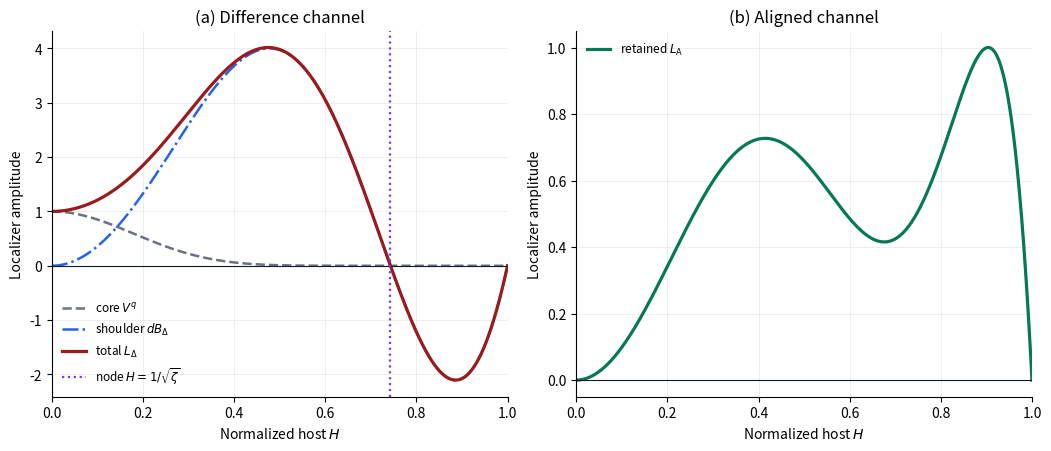

Reproduce this figure in Python.
from pathlib import Path

import matplotlib
import numpy as np

matplotlib.use("Agg")
import matplotlib.pyplot as plt


DATA_PATH = Path("analysis/numerics/fixed_background_v0_4_retained_localizers.csv")
FIGURE_PATH = Path("figures/fixed_background_v0_4_retained_localizers.png")


def retained_localizers(host: np.ndarray) -> dict[str, np.ndarray]:
    vacuum = 1.0 - host**2

    q = 16
    d = 4.0
    s = 1
    zeta = 1.8105828289285173
    difference_c1 = 1.20
    difference_c2 = 0.0
    difference_lambda = -0.35

    raw_difference = (
        host**2
        * vacuum**s
        * (1.0 - zeta * host**2)
        * (1.0 + difference_c1 * vacuum + difference_c2 * vacuum**2)
        * np.exp(difference_lambda * vacuum**3)
    )
    difference_normalization = 1.0 / np.max(np.abs(raw_difference))
    difference_basis = difference_normalization * raw_difference
    difference_core = vacuum**q
    difference_shoulder = d * difference_basis
    difference_total = difference_core + difference_shoulder

    p = 1
    aligned_c1 = -3.260
    aligned_c2 = 3.041
    aligned_rho = 0.0

    raw_aligned = (
        host**2
        * vacuum**p
        * (1.0 + aligned_c1 * vacuum + aligned_c2 * vacuum**2)
        * np.exp(aligned_rho * vacuum**3)
    )
    aligned_normalization = 1.0 / np.max(raw_aligned)
    aligned = aligned_normalization * raw_aligned

    return {
        "host": host,
        "vacuum": vacuum,
        "difference_core": difference_core,
        "difference_shoulder": difference_shoulder,
        "difference_total": difference_total,
        "aligned": aligned,
    }


def save_data(profiles: dict[str, np.ndarray]) -> None:
    DATA_PATH.parent.mkdir(parents=True, exist_ok=True)
    columns = np.column_stack(tuple(profiles.values()))
    header = ",".join(profiles.keys())
    np.savetxt(DATA_PATH, columns, delimiter=",", header=header, comments="", fmt="%.12e")


def save_figure(profiles: dict[str, np.ndarray]) -> None:
    FIGURE_PATH.parent.mkdir(parents=True, exist_ok=True)

    host = profiles["host"]
    node = 1.0 / np.sqrt(1.8105828289285173)

    figure, axes = plt.subplots(1, 2, figsize=(10.4, 4.4), constrained_layout=True)

    difference_axis = axes[0]
    difference_axis.plot(
        host,
        profiles["difference_core"],
        color="#6b7280",
        linestyle="--",
        linewidth=1.8,
        label=r"core $V^{q}$",
    )
    difference_axis.plot(
        host,
        profiles["difference_shoulder"],
        color="#2563eb",
        linestyle="-.",
        linewidth=1.8,
        label=r"shoulder $dB_{\Delta}$",
    )
    difference_axis.plot(
        host,
        profiles["difference_total"],
        color="#991b1b",
        linewidth=2.3,
        label=r"total $L_{\Delta}$",
    )
    difference_axis.axhline(0.0, color="#111827", linewidth=0.8)
    difference_axis.axvline(
        node,
        color="#7c3aed",
        linestyle=":",
        linewidth=1.6,
        label=r"node $H=1/\sqrt{\zeta}$",
    )
    difference_axis.set_title("(a) Difference channel")
    difference_axis.set_xlabel(r"Normalized host $H$")
    difference_axis.set_ylabel("Localizer amplitude")
    difference_axis.legend(frameon=False, fontsize=8.5, loc="best")
    difference_axis.grid(alpha=0.22, linewidth=0.7)

    aligned_axis = axes[1]
    aligned_axis.plot(
        host,
        profiles["aligned"],
        color="#047857",
        linewidth=2.3,
        label=r"retained $L_{\mathrm{A}}$",
    )
    aligned_axis.axhline(0.0, color="#111827", linewidth=0.8)
    aligned_axis.set_title("(b) Aligned channel")
    aligned_axis.set_xlabel(r"Normalized host $H$")
    aligned_axis.set_ylabel("Localizer amplitude")
    aligned_axis.legend(frameon=False, fontsize=8.5, loc="best")
    aligned_axis.grid(alpha=0.22, linewidth=0.7)

    for axis in axes:
        axis.set_xlim(0.0, 1.0)
        axis.spines["top"].set_visible(False)
        axis.spines["right"].set_visible(False)

    figure.savefig(FIGURE_PATH, dpi=300, bbox_inches="tight")
    plt.close(figure)


def main() -> None:
    profiles = retained_localizers(np.linspace(0.0, 1.0, 1001))
    save_data(profiles)
    save_figure(profiles)
    print(f"Wrote {DATA_PATH}")
    print(f"Wrote {FIGURE_PATH}")


if __name__ == "__main__":
    main()
